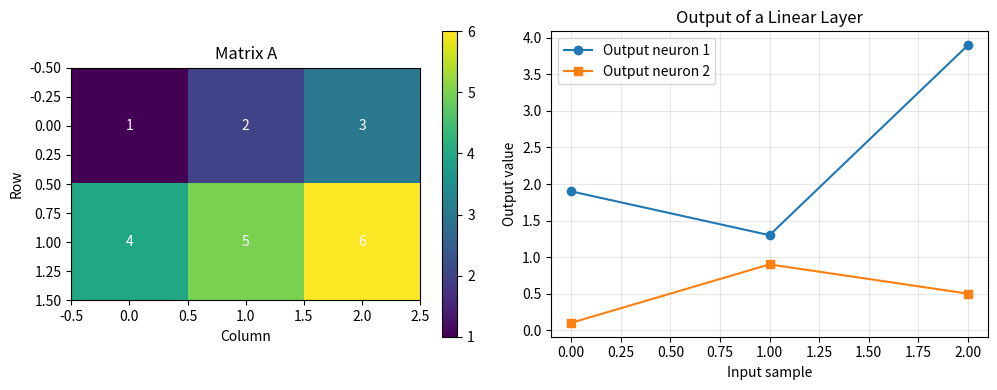

Recreate this plot in Python.

import numpy as np
import matplotlib.pyplot as plt

def main():
    np.set_printoptions(precision=3, suppress=True)

    # 1. Create vectors and matrices
    vector_a = np.array([2, 4, 6], dtype=float)
    vector_b = np.array([1, 3, 5], dtype=float)
    matrix_a = np.array([[1, 2, 3], [4, 5, 6]], dtype=float)
    matrix_b = np.array([[6, 5, 4], [3, 2, 1]], dtype=float)

    print("\\n--- VECTOR OPERATIONS ---")
    print("Vector A:", vector_a)
    print("Vector B:", vector_b)
    print("Addition:", vector_a + vector_b)
    print("Subtraction:", vector_a - vector_b)
    print("Element-wise multiplication:", vector_a * vector_b)
    print("Dot product:", np.dot(vector_a, vector_b))
    print("Magnitude (L2 norm) of A:", np.linalg.norm(vector_a))
    print("Unit vector A:", vector_a / np.linalg.norm(vector_a))

    print("\\n--- MATRIX OPERATIONS ---")
    print("Matrix A:\\n", matrix_a)
    print("Matrix B:\\n", matrix_b)
    print("Addition:\\n", matrix_a + matrix_b)
    print("Element-wise multiplication:\\n", matrix_a * matrix_b)
    print("Transpose of A:\\n", matrix_a.T)
    print("Matrix multiplication A @ B.T:\\n", matrix_a @ matrix_b.T)

    # 2. Square matrix operations
    square_matrix = np.array([[4, 2], [1, 3]], dtype=float)
    print("\\nSquare matrix:\\n", square_matrix)
    print("Determinant:", np.linalg.det(square_matrix))
    print("Inverse:\\n", np.linalg.inv(square_matrix))
    print("Eigenvalues:", np.linalg.eigvals(square_matrix))

    # 3. A simple linear transformation: y = Wx + b
    weights = np.array([[0.2, 0.8], [0.5, -0.3]])
    inputs = np.array([[1.0, 2.0], [2.0, 1.0], [3.0, 4.0]])
    bias = np.array([0.1, 0.2])
    outputs = inputs @ weights.T + bias
    print("\\nInputs:\\n", inputs)
    print("Weights:\\n", weights)
    print("Bias:", bias)
    print("Linear layer output (X @ W.T + b):\\n", outputs)

    # 4. Visualize matrix values and transformed outputs
    fig, axes = plt.subplots(1, 2, figsize=(10, 4))
    im = axes[0].imshow(matrix_a, cmap="viridis")
    axes[0].set_title("Matrix A")
    axes[0].set_xlabel("Column")
    axes[0].set_ylabel("Row")
    for (i, j), value in np.ndenumerate(matrix_a):
        axes[0].text(j, i, f"{value:g}", ha="center", va="center", color="white")
    fig.colorbar(im, ax=axes[0])

    axes[1].plot(outputs[:, 0], marker="o", label="Output neuron 1")
    axes[1].plot(outputs[:, 1], marker="s", label="Output neuron 2")
    axes[1].set_title("Output of a Linear Layer")
    axes[1].set_xlabel("Input sample")
    axes[1].set_ylabel("Output value")
    axes[1].legend()
    axes[1].grid(True, alpha=0.3)
    plt.tight_layout()
    plt.show()

if __name__ == "__main__":
    main()
